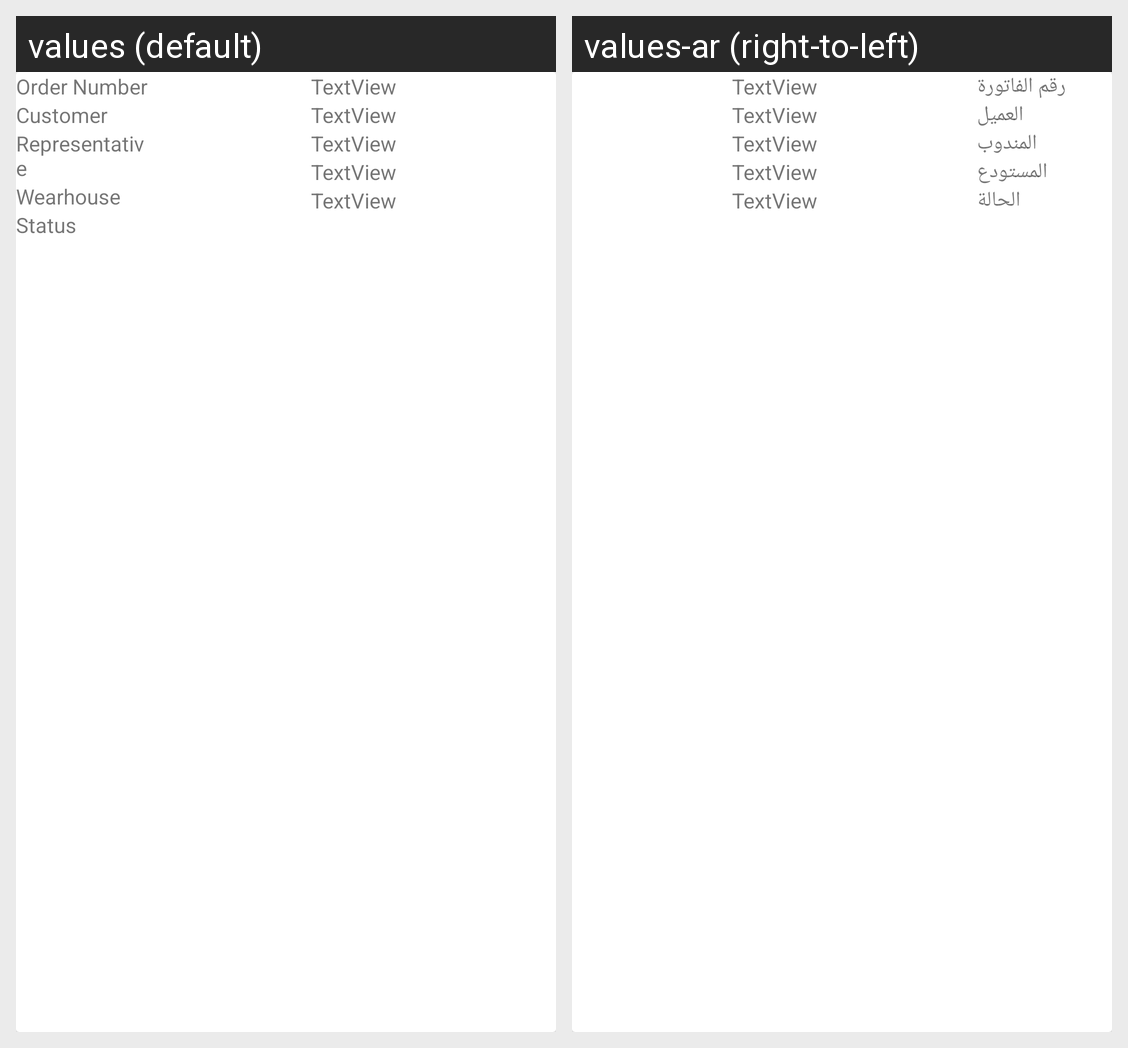

The Android screen above is rendered under two locales of the same app. Produce the string resources it draws, with the default and per-locale values.
Android screen res/layout/order_row.xml rendered under 2 locales, left to right: values (default), values-ar (right-to-left). Device: Nexus 5 (rendered at 1080×1920; each locale shown at half size, 540×960, under a caption strip naming it); theme Theme.Abazeerapp.
Strings drawn on this screen, with the default value and each locale's value (text and hints the layout hard-codes, and strings that could not be matched under every locale, appear in the picture but are not listed):

ordernumber
  values: Order Number
  values-ar: رقم الفاتورة

customer
  values: Customer
  values-ar: العميل

representative
  values: Representative
  values-ar: المندوب

wearhouse
  values: Wearhouse
  values-ar: المستودع

status
  values: Status
  values-ar: الحالة
